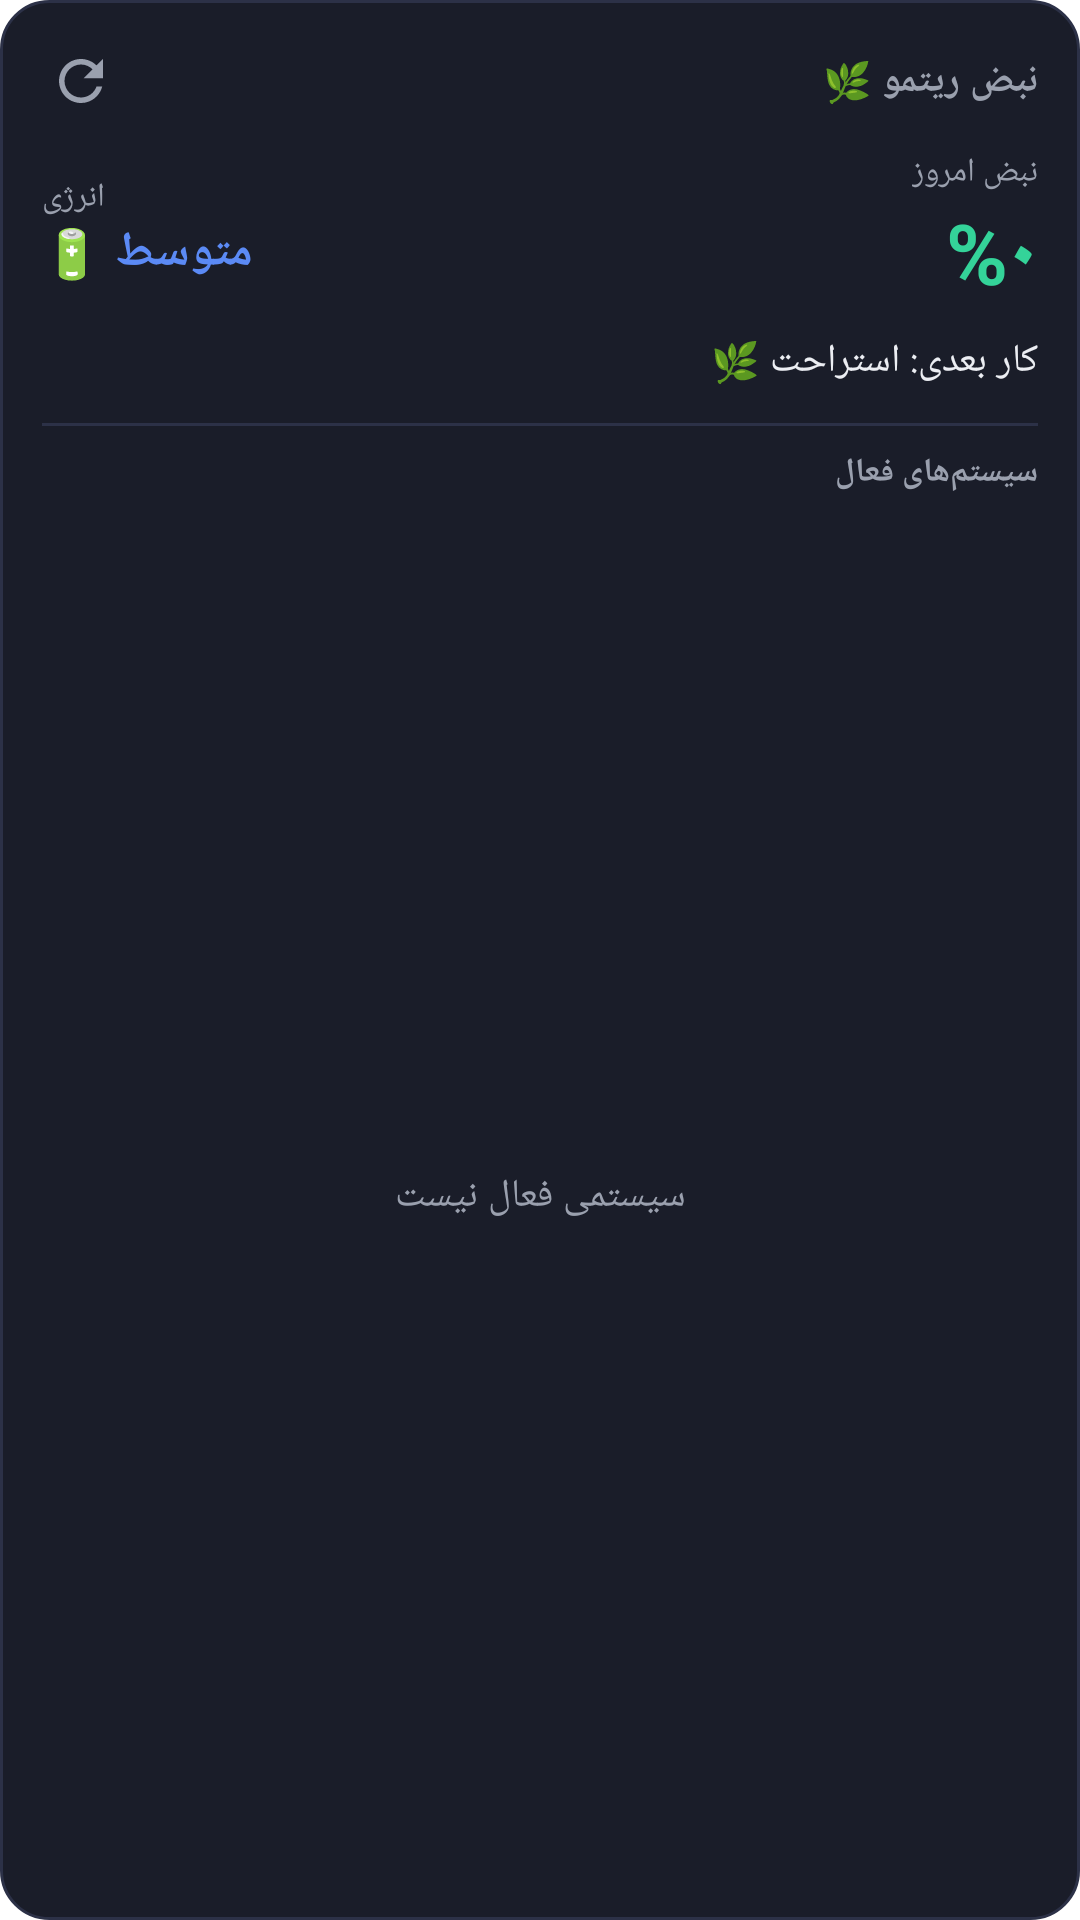

Reconstruct the res/layout file that produces this screen, plus the resources it refers to.
<!-- AndroidManifest.xml: fallback theme Theme.MaterialComponents.DayNight.NoActionBar -->
<!-- res/layout/ritmo_full_widget_layout.xml -->
<?xml version="1.0" encoding="utf-8"?>
<LinearLayout xmlns:android="http://schemas.android.com/apk/res/android"
    android:id="@+id/widget_root"
    android:layout_width="match_parent"
    android:layout_height="match_parent"
    android:orientation="vertical"
    android:layoutDirection="rtl"
    android:padding="14dp"
    android:background="@drawable/widget_background">

    
    <LinearLayout
        android:layout_width="match_parent"
        android:layout_height="wrap_content"
        android:orientation="horizontal"
        android:gravity="center_vertical">

        <TextView
            android:id="@+id/widget_title"
            android:layout_width="0dp"
            android:layout_height="wrap_content"
            android:layout_weight="1"
            android:text="نبض ریتمو 🌿"
            android:textColor="#9AA0AE"
            android:textSize="13sp"
            android:textStyle="bold" />

        <ImageView
            android:id="@+id/widget_refresh_btn"
            android:layout_width="26dp"
            android:layout_height="26dp"
            android:padding="2dp"
            android:src="@drawable/ic_widget_refresh"
            android:contentDescription="بروزرسانی" />
    </LinearLayout>

    
    <LinearLayout
        android:layout_width="match_parent"
        android:layout_height="wrap_content"
        android:orientation="horizontal"
        android:gravity="center_vertical"
        android:layout_marginTop="10dp">

        <LinearLayout
            android:layout_width="wrap_content"
            android:layout_height="wrap_content"
            android:orientation="vertical">

            <TextView
                android:layout_width="wrap_content"
                android:layout_height="wrap_content"
                android:text="نبض امروز"
                android:textColor="#9AA0AE"
                android:textSize="11sp" />

            <TextView
                android:id="@+id/widget_rhythm_score"
                android:layout_width="wrap_content"
                android:layout_height="wrap_content"
                android:text="%۰"
                android:textColor="#34D399"
                android:textSize="28sp"
                android:textStyle="bold" />
        </LinearLayout>

        <LinearLayout
            android:layout_width="0dp"
            android:layout_height="0dp"
            android:layout_weight="1" />

        <LinearLayout
            android:layout_width="wrap_content"
            android:layout_height="wrap_content"
            android:orientation="vertical"
            android:gravity="end">

            <TextView
                android:layout_width="wrap_content"
                android:layout_height="wrap_content"
                android:text="انرژی"
                android:textColor="#9AA0AE"
                android:textSize="11sp" />

            <TextView
                android:id="@+id/widget_energy"
                android:layout_width="wrap_content"
                android:layout_height="wrap_content"
                android:text="متوسط 🔋"
                android:textColor="#5B8AF5"
                android:textSize="16sp"
                android:textStyle="bold" />
        </LinearLayout>
    </LinearLayout>

    
    <TextView
        android:id="@+id/widget_next_action"
        android:layout_width="match_parent"
        android:layout_height="wrap_content"
        android:layout_marginTop="8dp"
        android:text="کار بعدی: استراحت 🌿"
        android:textColor="#ECEEF3"
        android:textSize="13sp"
        android:maxLines="1"
        android:ellipsize="end" />

    
    <ImageView
        android:layout_width="match_parent"
        android:layout_height="1dp"
        android:layout_marginTop="12dp"
        android:layout_marginBottom="8dp"
        android:background="#2C3147" />

    <TextView
        android:layout_width="wrap_content"
        android:layout_height="wrap_content"
        android:text="سیستم‌های فعال"
        android:textColor="#9AA0AE"
        android:textSize="11sp"
        android:textStyle="bold"
        android:layout_marginBottom="6dp" />

    
    <FrameLayout
        android:layout_width="match_parent"
        android:layout_height="0dp"
        android:layout_weight="1">

        <ListView
            android:id="@+id/widget_module_list"
            android:layout_width="match_parent"
            android:layout_height="match_parent"
            android:divider="@null"
            android:dividerHeight="0dp"
            android:scrollbars="none" />

        <TextView
            android:id="@+id/widget_empty"
            android:layout_width="match_parent"
            android:layout_height="match_parent"
            android:gravity="center"
            android:text="سیستمی فعال نیست"
            android:textColor="#9AA0AE"
            android:textSize="13sp" />
    </FrameLayout>
</LinearLayout>
<!-- resources referenced by this layout -->
<resources>
  <!-- drawable ic_widget_refresh (drawable) -->
  <?xml version="1.0" encoding="utf-8"?>
  <vector xmlns:android="http://schemas.android.com/apk/res/android"
      android:width="24dp"
      android:height="24dp"
      android:viewportWidth="24"
      android:viewportHeight="24"
      android:tint="#9AA0AE">
      <path
          android:fillColor="#FFFFFF"
          android:pathData="M17.65,6.35C16.2,4.9 14.21,4 12,4c-4.42,0 -7.99,3.58 -7.99,8s3.57,8 7.99,8c3.73,0 6.84,-2.55 7.73,-6h-2.08c-0.82,2.33 -3.04,4 -5.65,4 -3.31,0 -6,-2.69 -6,-6s2.69,-6 6,-6c1.66,0 3.14,0.69 4.22,1.78L13,11h7V4l-2.35,2.35z" />
  </vector>
  <!-- drawable widget_background (drawable) -->
  <?xml version="1.0" encoding="utf-8"?>
  <shape xmlns:android="http://schemas.android.com/apk/res/android"
      android:shape="rectangle">
      <solid android:color="#1A1D29" />
      <corners android:radius="16dp" />
      <stroke
          android:width="1dp"
          android:color="#2C3147" />
  </shape>
</resources>
